5-way image classification set "dataset_preprocessed" from GitHub (Charifabenfraj/PlantGuard_AI); label vocabulary: pepper bell bacterial spot, pepper bell healthy, potato early blight, potato healthy, tomato mosaic virus.

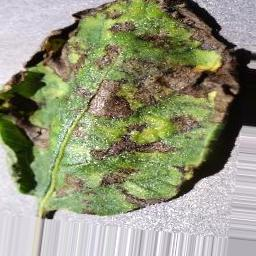
Label: potato early blight

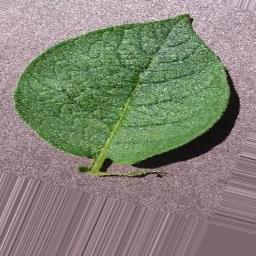
Label: potato healthy

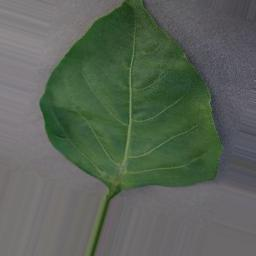
Label: pepper bell healthy

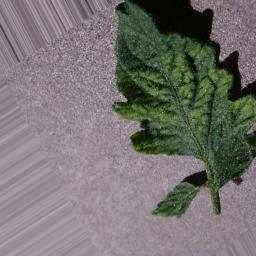
Label: tomato mosaic virus

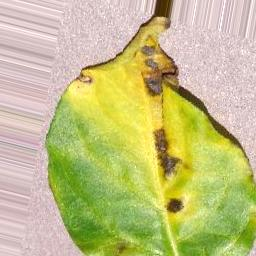
Label: pepper bell bacterial spot

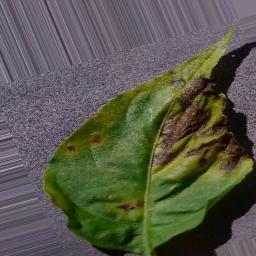
Label: pepper bell bacterial spot
